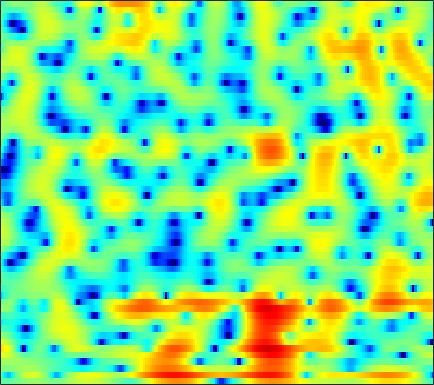

The table this chart was drawn from, first rows:
-1.2909, -1.422, -1.5137, -1.5095, -1.4336, -1.2182, -0.92132, -0.66815, -0.33114, -0.010524, 0.28986, 0.48694, 0.7024, 0.86379, 0.95007, 1.0136, 0.98607, 0.92124, 0.7733, 0.57952, 0.35161, 0.16887, -0.064696, -0.25388
-2.628, -4.151, -6.353, -7.854, -7.544, -5.567, -3.285, -1.781, -0.1265, 1.168, 2.152, 2.716, 3.266, 3.6, 3.718, 3.701, 3.486, 3.192, 2.61, 1.788, 0.6877, -0.3452, -2.066, -4.231
0.03866, -0.001311, -0.02525, 0.009946, 0.07929, 0.232, 0.4266, 0.5996, 0.8433, 1.073, 1.266, 1.379, 1.474, 1.498, 1.468, 1.355, 1.161, 0.9608, 0.6274, 0.233, -0.2121, -0.5695, -1.056, -1.527
1.048, 1.205, 1.334, 1.388, 1.399, 1.367, 1.297, 1.229, 1.129, 1.02, 0.9014, 0.8136, 0.6949, 0.5718, 0.469, 0.3155, 0.1355, -0.02304, -0.2607, -0.5239, -0.8101, -1.03, -1.318, -1.601
4.108, 4.007, 3.73, 3.301, 2.882, 2.2, 1.399, 0.7635, -0.07964, -0.814, -1.326, -1.52, -1.517, -1.33, -1.14, -0.9174, -0.8072, -0.8191, -0.9915, -1.35, -1.887, -2.377, -3.083, -3.702
6.504, 6.09, 5.354, 4.398, 3.498, 1.991, 0.03916, -1.823, -5.226, -10.78, -25.64, -16.53, -8.755, -5.079, -3.355, -1.81, -0.8989, -0.5407, -0.4439, -0.7989, -1.657, -2.693, -4.781, -7.955
3.749, 3.323, 2.623, 1.782, 1.059, -0.01525, -1.176, -2.078, -3.225, -4.143, -4.657, -4.734, -4.466, -3.881, -3.357, -2.618, -1.93, -1.482, -1.003, -0.6785, -0.4866, -0.417, -0.3738, -0.2945
0.8658, 0.5108, -0.06177, -0.7618, -1.37, -2.3, -3.367, -4.236, -5.418, -6.546, -7.461, -7.855, -7.797, -7.069, -6.225, -4.94, -3.63, -2.707, -1.6, -0.6342, 0.1986, 0.7533, 1.39, 1.929
-2.584, -2.566, -2.655, -2.963, -3.337, -4.078, -5.128, -6.186, -8.065, -10.8, -15.05, -20.37, -22.17, -14.35, -10.75, -7.405, -4.964, -3.487, -1.863, -0.5218, 0.5943, 1.314, 2.139, 2.83
-6.604, -5.447, -4.473, -3.995, -3.882, -4.012, -4.394, -4.808, -5.471, -6.109, -6.588, -6.744, -6.64, -6.057, -5.394, -4.309, -3.159, -2.317, -1.242, -0.2455, 0.6724, 1.294, 2.053, 2.714
-3.434, -2.969, -2.546, -2.381, -2.413, -2.653, -3.049, -3.405, -3.893, -4.286, -4.486, -4.471, -4.29, -3.886, -3.525, -2.985, -2.435, -2.026, -1.46, -0.8358, -0.1278, 0.4429, 1.246, 2.047
0.9992, 0.899, 0.7051, 0.3789, -0.04963, -0.9021, -2.18, -3.452, -5.635, -8.045, -9.278, -8.42, -6.281, -4.429, -3.478, -2.813, -2.795, -3.162, -4.1, -5.201, -5.183, -3.933, -1.527, 0.6778
-1.205, -0.6024, 0.07109, 0.4261, 0.428, 0.05323, -0.8376, -1.847, -3.661, -5.611, -6.437, -5.704, -3.891, -2.285, -1.494, -1.002, -1.19, -1.796, -3.276, -5.24, -5.831, -4.41, -1.6, 0.7971
-7.816, -5.486, -3.401, -2.092, -1.463, -0.9572, -0.7481, -0.7158, -0.732, -0.7445, -0.6975, -0.5532, -0.2677, 0.03046, 0.2231, 0.4143, 0.4978, 0.4915, 0.4481, 0.4479, 0.5684, 0.759, 1.119, 1.494
-3.418, -3.091, -2.569, -2.048, -1.692, -1.298, -0.9621, -0.7472, -0.4957, -0.2492, -0.007287, 0.1855, 0.4233, 0.6501, 0.8114, 0.995, 1.14, 1.219, 1.297, 1.345, 1.347, 1.324, 1.25, 1.11
-1.664, -1.759, -1.813, -1.787, -1.717, -1.565, -1.349, -1.153, -0.8552, -0.5271, -0.1677, 0.09732, 0.453, 0.7964, 1.039, 1.32, 1.548, 1.681, 1.793, 1.822, 1.765, 1.657, 1.412, 1.048
-1.551, -1.988, -2.505, -2.896, -3.068, -3.1, -2.924, -2.66, -2.183, -1.617, -1.004, -0.5387, 0.08499, 0.6851, 1.097, 1.599, 2.022, 2.281, 2.533, 2.661, 2.661, 2.563, 2.283, 1.817
-2.979, -4.179, -5.924, -7.556, -8.39, -8.561, -7.803, -6.938, -5.706, -4.496, -3.355, -2.525, -1.438, -0.4042, 0.3153, 1.202, 1.974, 2.466, 2.995, 3.37, 3.578, 3.619, 3.508, 3.191
-4.471, -6.417, -10.03, -15.81, -22.96, -20.2, -14.7, -12.54, -10.88, -9.751, -8.53, -7.364, -5.577, -3.764, -2.474, -0.9505, 0.3258, 1.127, 2.006, 2.699, 3.209, 3.483, 3.715, 3.788
-2.668, -3.677, -5.241, -6.869, -7.992, -9.254, -10.46, -11.6, -14.09, -19.36, -28.42, -18.37, -11.56, -7.662, -5.57, -3.482, -1.942, -1.033, -0.05306, 0.731, 1.408, 1.876, 2.457, 2.99
0.2612, -0.1412, -0.8753, -1.776, -2.534, -3.638, -4.843, -5.843, -7.181, -8.306, -8.7, -8.309, -7.223, -5.923, -5.032, -4.107, -3.466, -3.173, -2.946, -2.796, -2.477, -1.993, -0.9851, 0.3147
2.431, 2.218, 1.775, 1.166, 0.6257, -0.1844, -1.062, -1.725, -2.558, -3.285, -3.836, -4.131, -4.408, -4.546, -4.641, -4.884, -5.364, -6.006, -7.475, -10.07, -14.62, -16.42, -10.22, -5.102
3.26, 3.029, 2.58, 1.976, 1.428, 0.5786, -0.3818, -1.158, -2.266, -3.375, -4.461, -5.211, -6.002, -6.573, -6.843, -7.029, -7.196, -7.39, -7.829, -8.429, -8.773, -8.306, -6.451, -3.884
3.329, 3.038, 2.505, 1.809, 1.17, 0.1536, -1.064, -2.139, -3.818, -5.814, -8.169, -10.12, -12.65, -13.89, -13.38, -11.68, -9.883, -8.692, -7.29, -6.036, -4.759, -3.774, -2.368, -0.9097
2.782, 2.457, 1.904, 1.201, 0.5701, -0.4419, -1.701, -2.823, -4.642, -6.94, -9.899, -12.71, -17.39, -20.22, -18.18, -14.51, -11.68, -9.883, -7.696, -5.703, -3.846, -2.555, -0.9608, 0.4665
1.452, 1.115, 0.598, 0.02849, -0.437, -1.123, -1.941, -2.654, -3.778, -5.163, -6.771, -8.074, -9.826, -11.47, -12.49, -13.49, -13.24, -11.8, -9.052, -6.126, -3.574, -1.924, -0.06809, 1.44
-1.273, -1.828, -2.493, -2.918, -3.038, -2.975, -2.804, -2.755, -2.838, -3.184, -3.831, -4.547, -5.902, -7.754, -9.78, -13.65, -17.07, -13.81, -8.37, -4.51, -1.718, -0.09894, 1.583, 2.819
-6.316, -8.165, -11.42, -13.67, -12.02, -8.483, -5.778, -4.325, -2.994, -2.155, -1.728, -1.629, -1.703, -1.976, -2.203, -2.354, -2.141, -1.64, -0.6534, 0.5347, 1.662, 2.395, 3.153, 3.635
-8.388, -9.654, -11.6, -12.49, -11.45, -8.842, -6.346, -4.788, -3.087, -1.806, -0.8263, -0.2539, 0.3606, 0.8108, 1.117, 1.478, 1.852, 2.152, 2.554, 2.923, 3.195, 3.303, 3.262, 2.983
-7.829, -7.936, -7.938, -7.603, -7.095, -6.149, -4.973, -4.026, -2.781, -1.62, -0.5845, 0.09995, 0.8997, 1.587, 2.027, 2.524, 2.936, 3.173, 3.409, 3.502, 3.449, 3.277, 2.842, 2.127
-8.988, -9.119, -8.997, -8.489, -7.881, -6.822, -5.608, -4.633, -3.383, -2.174, -1.056, -0.2852, 0.6236, 1.424, 1.935, 2.522, 2.98, 3.24, 3.456, 3.531, 3.436, 3.241, 2.799, 2.107
-13.4, -14.75, -15.23, -13.9, -12.3, -10.08, -8.008, -6.626, -4.927, -3.432, -2.115, -1.229, -0.1818, 0.711, 1.288, 1.944, 2.466, 2.789, 3.106, 3.307, 3.361, 3.305, 3.082, 2.681
-16.64, -21.13, -24.16, -19.08, -15.89, -12.69, -10.15, -8.528, -6.542, -4.791, -3.295, -2.339, -1.23, -0.3384, 0.2262, 0.8615, 1.412, 1.79, 2.264, 2.69, 3.04, 3.232, 3.364, 3.332
-10.15, -11.91, -13.83, -15.02, -15.11, -14.02, -11.93, -10.12, -7.797, -5.791, -4.131, -3.138, -2.174, -1.58, -1.287, -1.066, -0.7969, -0.494, 0.1925, 1.096, 2.087, 2.759, 3.482, 3.959
-6.467, -8.822, -12.77, -18.7, -28.62, -23.03, -15.17, -11.83, -8.445, -6.021, -4.279, -3.376, -2.748, -2.787, -3.367, -4.954, -7.544, -8.946, -6.766, -2.937, 0.04329, 1.683, 3.281, 4.317
-3.395, -5.329, -8.136, -10.91, -12.48, -13.31, -12.35, -10.65, -8.155, -5.811, -3.994, -3.039, -2.313, -2.255, -2.736, -4.066, -5.911, -6.694, -5.256, -2.406, 0.1094, 1.562, 2.958, 3.877
-0.9654, -2.593, -5.242, -8.723, -12.52, -23.31, -19.85, -12.62, -7.635, -4.556, -2.443, -1.301, -0.2712, 0.2768, 0.4767, 0.5236, 0.5392, 0.6455, 0.9367, 1.422, 1.941, 2.308, 2.651, 2.822
1.114, 0.268, -1.038, -2.467, -3.45, -4.316, -4.192, -3.438, -2.115, -0.7265, 0.4487, 1.146, 1.837, 2.25, 2.421, 2.493, 2.411, 2.276, 2.055, 1.78, 1.434, 1.117, 0.6449, 0.04765
1.721, 1.561, 1.291, 1.016, 0.8635, 0.7811, 0.8925, 1.085, 1.444, 1.848, 2.222, 2.43, 2.579, 2.573, 2.437, 2.103, 1.578, 1.055, 0.2191, -0.7842, -1.882, -2.758, -3.925, -5.07
1.373, 1.579, 1.805, 2.006, 2.147, 2.339, 2.536, 2.672, 2.849, 2.969, 3.002, 2.953, 2.753, 2.382, 1.962, 1.202, 0.1934, -0.7606, -2.321, -4.253, -6.566, -8.489, -11.03, -12.65
0.3823, 0.7808, 1.296, 1.791, 2.137, 2.561, 2.925, 3.141, 3.364, 3.471, 3.44, 3.314, 2.988, 2.448, 1.902, 0.9301, -0.3363, -1.505, -3.449, -5.918, -9.156, -12.41, -18.89, -25.27
-1.831, -1.233, -0.3678, 0.501, 1.128, 1.889, 2.537, 2.948, 3.351, 3.602, 3.68, 3.611, 3.34, 2.848, 2.322, 1.406, 0.2081, -0.8525, -2.501, -4.398, -6.429, -7.904, -9.582, -10.5
-6.61, -5.312, -3.465, -1.78, -0.6673, 0.6034, 1.654, 2.313, 3.014, 3.518, 3.819, 3.903, 3.812, 3.488, 3.069, 2.292, 1.258, 0.2981, -1.174, -2.845, -4.658, -6.01, -7.577, -8.563
-14.51, -9.945, -6.296, -3.872, -2.495, -0.9708, 0.3391, 1.2, 2.24, 3.092, 3.722, 4.037, 4.226, 4.132, 3.881, 3.281, 2.387, 1.495, 0.0006153, -1.899, -4.334, -6.675, -10.91, -16.95
-6.756, -6.326, -5.717, -5.222, -4.857, -4.087, -2.801, -1.576, 0.1048, 1.602, 2.778, 3.423, 3.976, 4.176, 4.119, 3.761, 3.088, 2.398, 1.195, -0.3337, -2.199, -3.823, -6.131, -7.938
-2.898, -3.754, -5.393, -8.145, -11.62, -18.34, -11.29, -6.665, -2.696, -0.1107, 1.644, 2.551, 3.329, 3.705, 3.748, 3.548, 3.083, 2.594, 1.781, 0.8436, -0.1498, -0.8788, -1.71, -2.255
0.1459, -0.6514, -1.942, -3.449, -4.522, -5.144, -4.185, -2.768, -0.8357, 0.7731, 1.948, 2.558, 3.03, 3.175, 3.087, 2.754, 2.232, 1.729, 0.9888, 0.2008, -0.5713, -1.101, -1.736, -2.223
2.305, 1.977, 1.559, 1.225, 1.069, 1.055, 1.284, 1.591, 2.044, 2.462, 2.729, 2.79, 2.661, 2.257, 1.799, 0.9774, -0.02238, -0.8378, -1.911, -2.899, -3.763, -4.341, -5.085, -5.854
2.637, 2.672, 2.776, 2.9, 3.002, 3.154, 3.306, 3.39, 3.445, 3.384, 3.157, 2.849, 2.209, 1.243, 0.2783, -1.371, -3.467, -5.307, -7.761, -9.33, -9.662, -9.554, -9.723, -10.71
0.7997, 1.44, 2.247, 2.901, 3.297, 3.691, 3.934, 4.008, 4.013, 3.844, 3.5, 3.093, 2.306, 1.186, 0.03377, -2.026, -4.938, -8.05, -14.66, -22.51, -14.73, -11.81, -10.12, -9.953
-3.031, -1.026, 0.7392, 1.899, 2.489, 2.995, 3.273, 3.389, 3.408, 3.323, 3.121, 2.881, 2.426, 1.767, 1.13, 0.04356, -1.329, -2.424, -3.79, -4.627, -4.856, -4.755, -4.602, -4.635
-1.825, -0.9367, -0.07913, 0.4661, 0.667, 0.7648, 0.7421, 0.6971, 0.5931, 0.5681, 0.6263, 0.7428, 0.942, 1.115, 1.211, 1.249, 1.167, 1.052, 0.861, 0.6573, 0.5028, 0.3821, 0.1864, -0.09978
-0.391, -0.8209, -1.404, -2.111, -2.682, -3.454, -4.236, -4.873, -5.566, -5.968, -5.615, -4.798, -3.291, -1.708, -0.6701, 0.4856, 1.397, 1.894, 2.379, 2.672, 2.826, 2.845, 2.753, 2.521
-1.386, -2.62, -4.527, -6.703, -8.346, -10.25, -11.65, -12.69, -14.8, -20.19, -24.68, -15.47, -9.093, -5.128, -2.999, -0.8569, 0.7057, 1.6, 2.487, 3.105, 3.465, 3.607, 3.638, 3.51
-2.345, -4.023, -6.971, -11.21, -16.14, -33.22, -20.87, -16.5, -14.26, -13.02, -11.48, -9.648, -6.833, -4.175, -2.477, -0.607, 0.8525, 1.729, 2.616, 3.23, 3.6, 3.739, 3.758, 3.611
-1.719, -2.876, -4.641, -6.637, -8.022, -9.277, -9.335, -8.745, -7.63, -6.416, -5.128, -4.115, -2.745, -1.395, -0.4357, 0.7124, 1.69, 2.283, 2.9, 3.296, 3.504, 3.525, 3.39, 3.079
-1.299, -1.677, -2.152, -2.523, -2.759, -2.928, -2.898, -2.755, -2.396, -1.96, -1.427, -1.009, -0.3893, 0.245, 0.7493, 1.407, 1.991, 2.352, 2.703, 2.88, 2.85, 2.692, 2.307, 1.745
-3.003, -2.317, -1.369, -0.5851, -0.1579, 0.2568, 0.5093, 0.6079, 0.6197, 0.5395, 0.376, 0.2429, 0.1483, 0.2355, 0.4418, 0.8983, 1.448, 1.838, 2.197, 2.3, 2.056, 1.648, 0.8054, -0.2984
